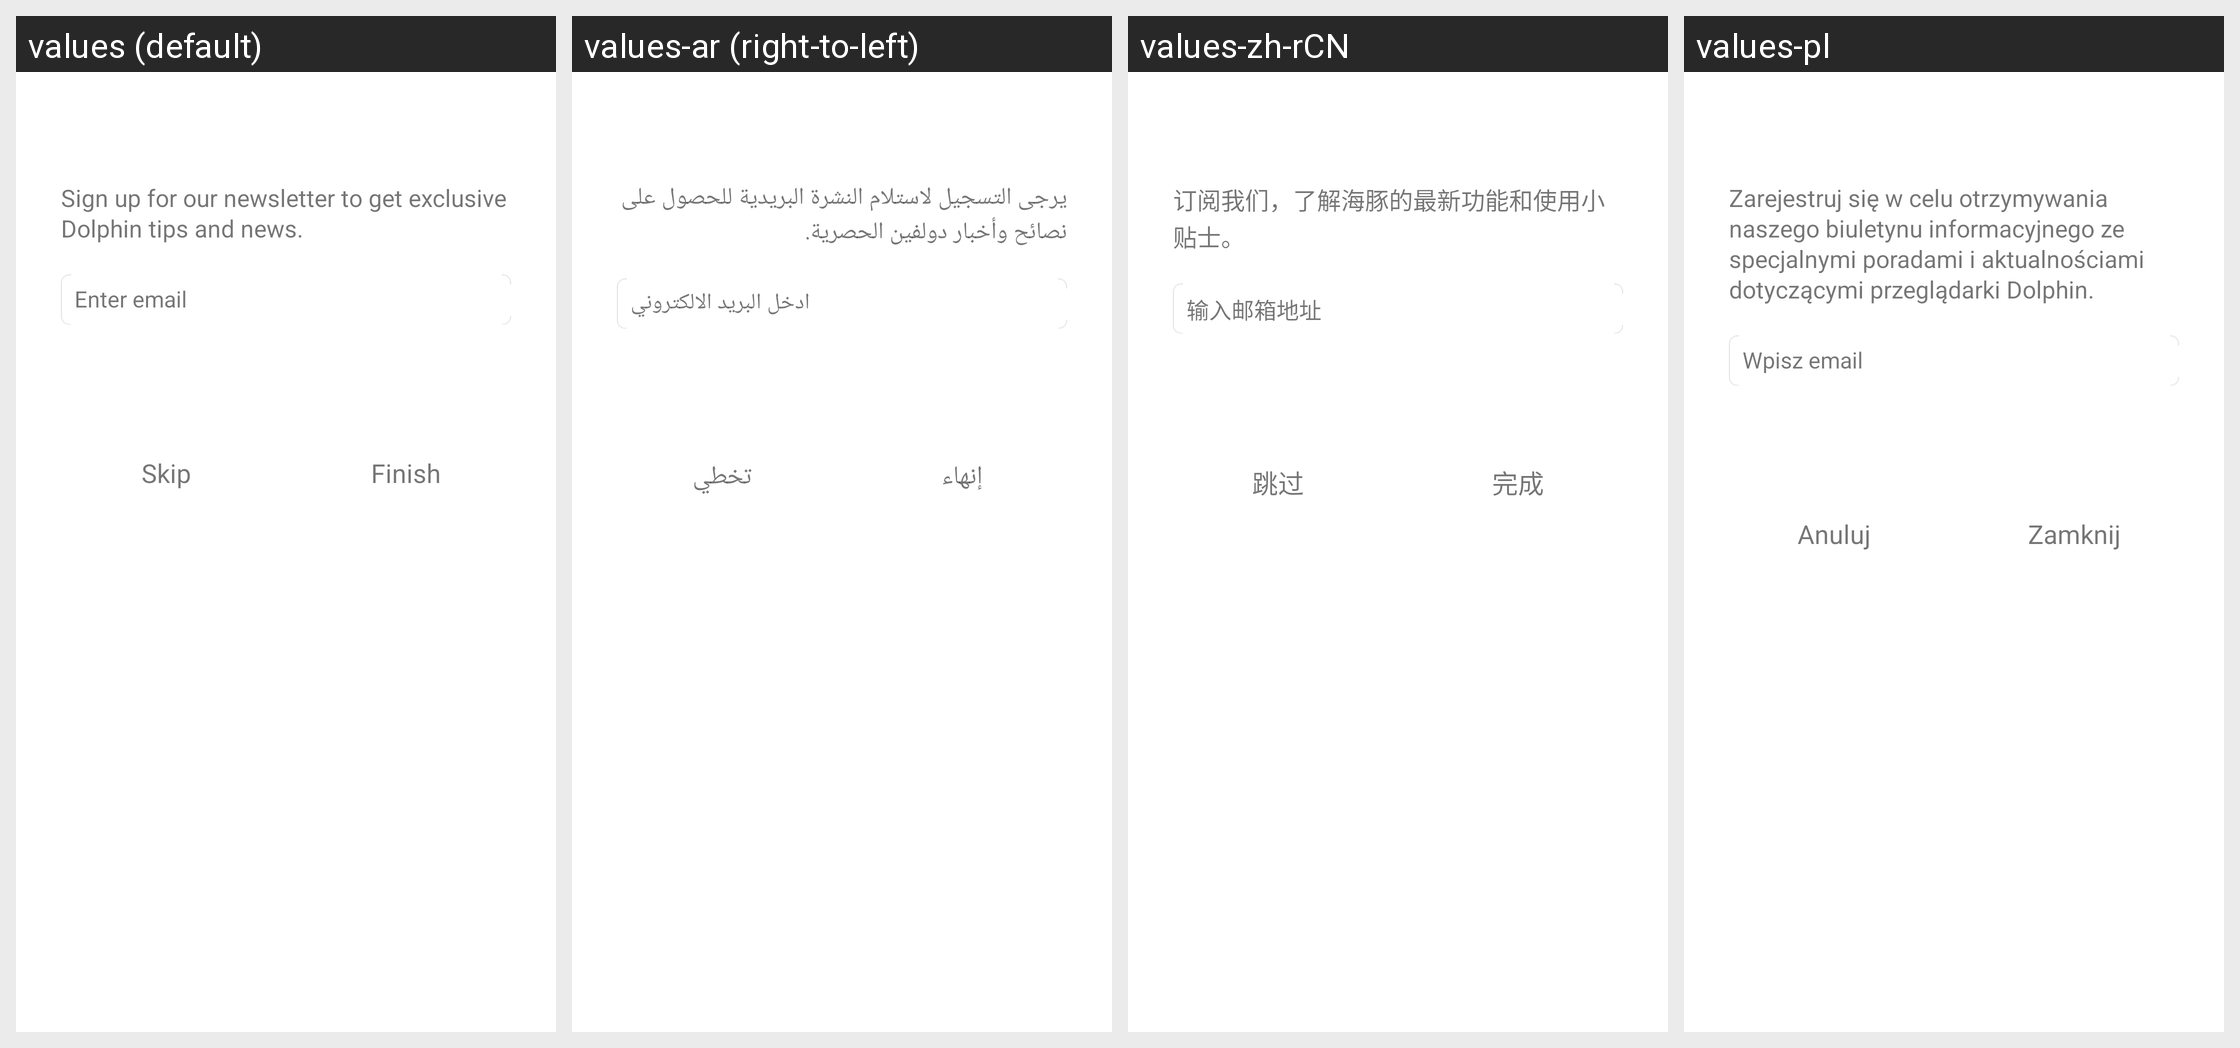

The Android screen above is rendered under several locales of the same app. Produce the string resources it draws, with the default and per-locale values.
Android screen res/layout/newsletter.xml rendered under 4 locales, left to right: values (default), values-ar (right-to-left), values-zh-rCN, values-pl. Device: Nexus 5 (rendered at 1080×1920; each locale shown at half size, 540×960, under a caption strip naming it); theme Theme.MaterialComponents.DayNight.NoActionBar.
Other locales in the repository, not shown: values-cs, values-da, values-de, values-el, values-en, values-es, values-fa, values-fr, values-hi, values-hu, values-in, values-it, values-ja, values-ko, values-ms, values-nl, values-pt, values-ru, values-th, values-tr, values-vi, values-zh, values-zh-rTW.
Strings drawn on this screen, with the default value and each locale's value (text and hints the layout hard-codes, and strings that could not be matched under every locale, appear in the picture but are not listed):

newsletter_introduction
  values: Sign up for our newsletter to get exclusive Dolphin tips and news.
  values-ar: يرجى التسجيل لاستلام النشرة البريدية للحصول على نصائح وأخبار دولفين الحصرية.
  values-zh-rCN: 订阅我们，了解海豚的最新功能和使用小贴士。
  values-pl: Zarejestruj się w celu otrzymywania naszego biuletynu informacyjnego ze specjalnymi poradami i aktualnościami dotyczącymi przeglądarki Dolphin.

email_hint_in_firstlaunch
  values: Enter email
  values-ar: ادخل البريد الالكتروني
  values-zh-rCN: 输入邮箱地址
  values-pl: Wpisz email

skip
  values: Skip
  values-ar: تخطي
  values-zh-rCN: 跳过
  values-pl: Anuluj

finish
  values: Finish
  values-ar: إنهاء
  values-zh-rCN: 完成
  values-pl: Zamknij
